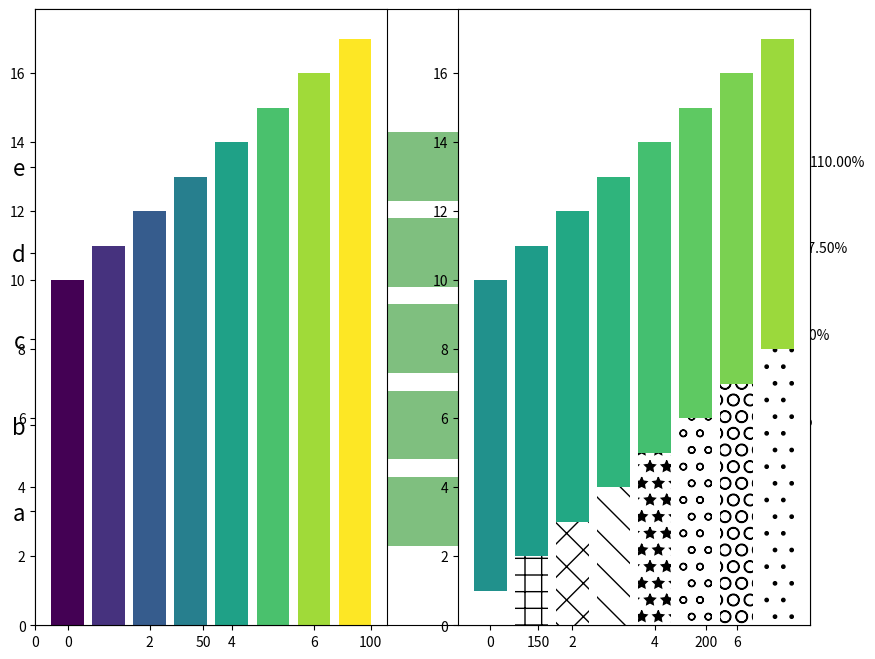

This chart was generated by the following Python code:
import numpy as np
import matplotlib.pyplot as plt

data = range(200, 225, 5)
bar_labels = ["a","b","c","d","e"]

fig = plt.figure(figsize=(10, 8))
y_pos = np.arange(len(data))

plt.yticks(y_pos, bar_labels, fontsize=16)

#横着画条形图 horizontal bar chart
bars = plt.barh(y_pos, data, alpha=0.5, color="g")

#添加虚线 add dotted line
plt.vlines(min(data), -1, len(data) + 0.5, linestyle="dashed")

#添加注释 add notes
for b, d in zip(bars, data):
    plt.text(b.get_width()+ b.get_width()*0.05, b.get_y()+b.get_height()/2, 
                "{0:.2%}".format(d/min(data)))
plt.show()



mean_values = range(10, 18)
x_pos = range(len(mean_values))
import matplotlib.colors as col
import matplotlib.cm as cm

cmap1 = cm.ScalarMappable(col.Normalize(min(mean_values), max(mean_values), cm.hot))
cmap2 = cm.ScalarMappable(col.Normalize(0, 20, cm.hot))

plt.subplot(121)
plt.bar(x_pos, mean_values, color=cmap1.to_rgba(mean_values))

plt.subplot(122)
plt.bar(x_pos, mean_values, color=cmap2.to_rgba(mean_values))

plt.show()




patterns = ("_", "+", "x", "\\", "*", "o", "O", ".")
fig = plt.gca()
mean_value = range(1, len(patterns)+1)
x_pos = list(range(len(mean_value)))

bars = plt.bar(x_pos, mean_value, color="white")
for bar, pattern in zip(bars, patterns):
    bar.set_hatch(pattern)
plt.show()









